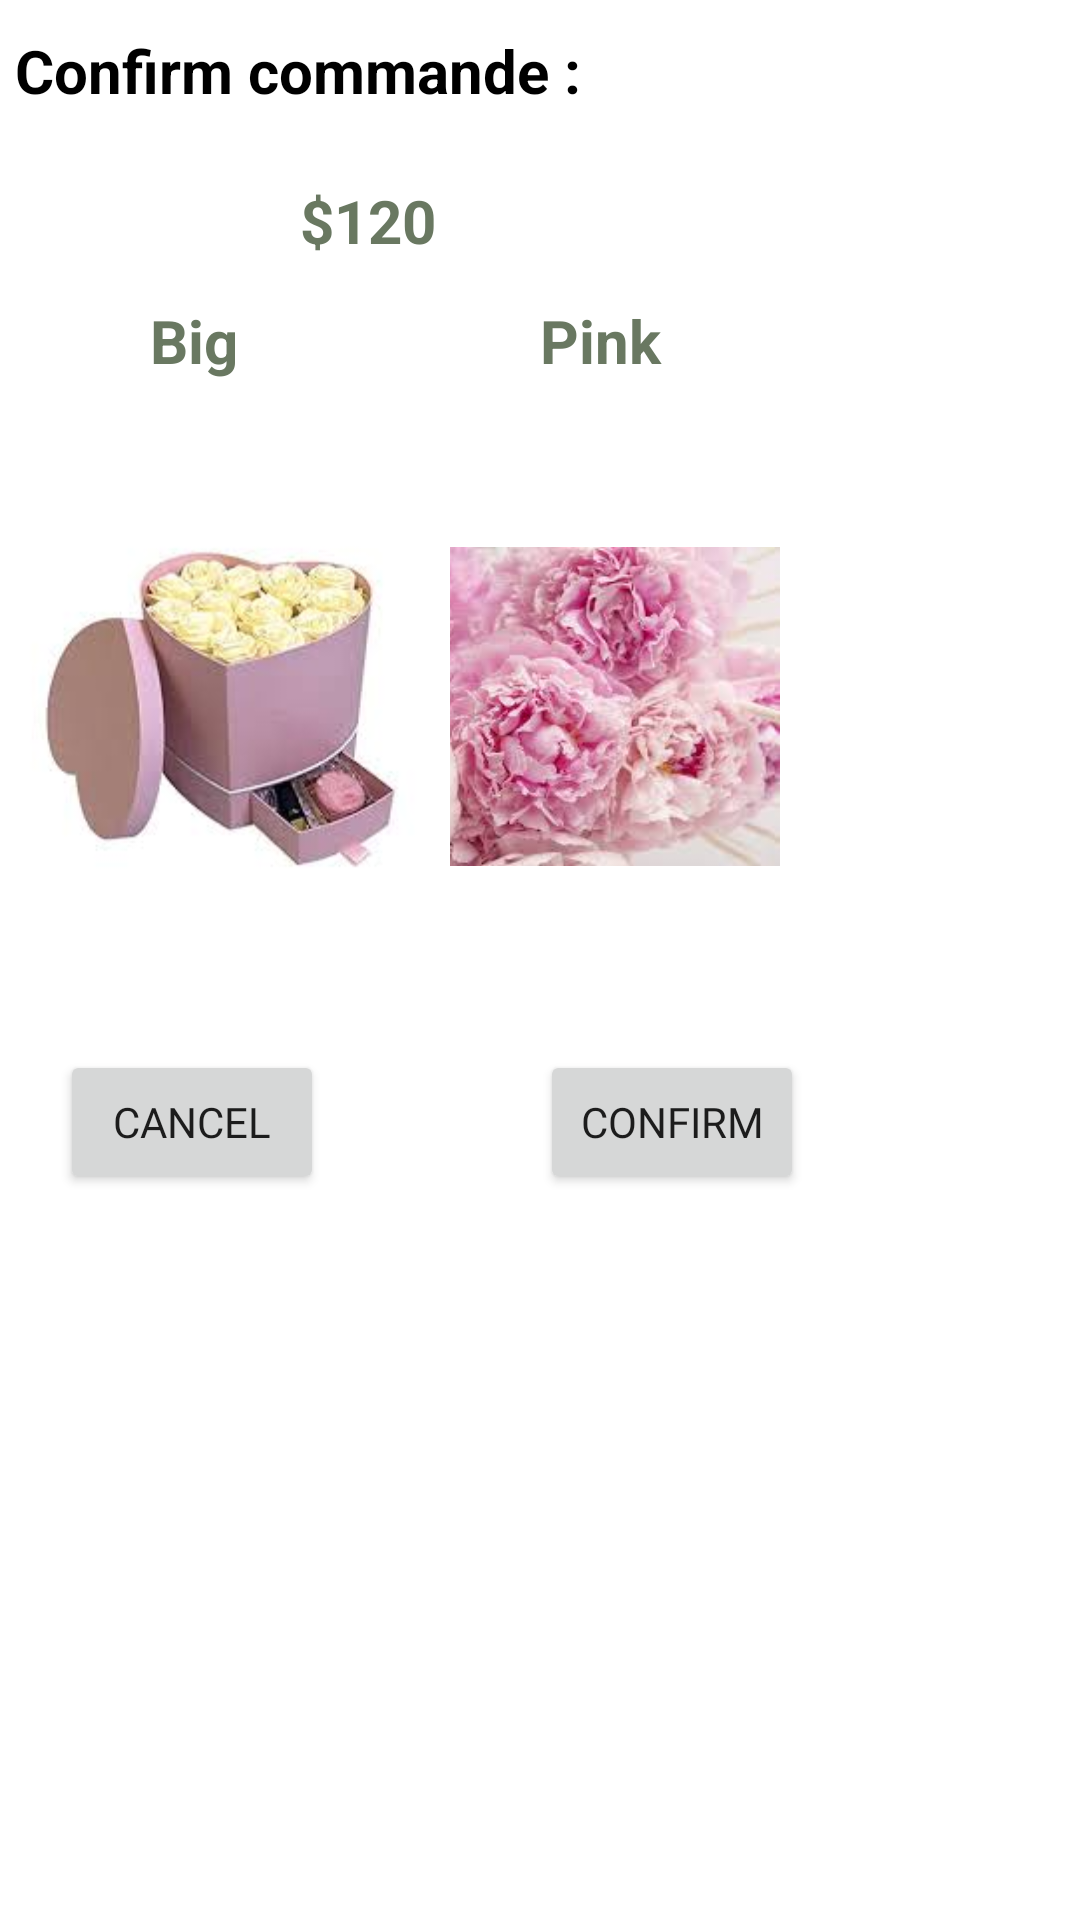

The Android layout XML behind this screen, and the referenced resources:
<!-- AndroidManifest.xml: application theme Theme.ArtiDeco -->
<!-- res/layout/alert_flowers.xml -->
<?xml version="1.0" encoding="utf-8"?>
<RelativeLayout
    xmlns:android="http://schemas.android.com/apk/res/android"
    xmlns:app="http://schemas.android.com/apk/res-auto"
    xmlns:tools="http://schemas.android.com/tools"
    android:layout_width="match_parent"
    android:layout_height="match_parent">

    <TextView
        android:id="@+id/textViewTitre"
        style="@style/txt_view"
        android:textSize="20dp"
        android:layout_marginStart="5dp"
        android:textColor="@color/black"
        android:layout_marginTop="10dp"
        android:text="Confirm commande :" />
    <TextView
        android:id="@+id/textView"
        style="@style/txt_view"
        android:textSize="20dp"
        android:layout_marginStart="100dp"
        android:layout_marginTop="60dp"
        android:text="$120" />

    <TextView
        android:id="@+id/textView4"
        style="@style/txt_view"
        android:textSize="20dp"
        android:layout_marginStart="180dp"
        android:layout_marginTop="100dp"
        android:text="Pink"
        />

    <TextView
        android:id="@+id/textView5"
        style="@style/txt_view"
        android:textSize="20dp"
        android:layout_marginStart="50dp"
        android:layout_marginTop="100dp"
        android:text="Big" />
    <Button
        android:id="@+id/confirm1"
        android:layout_width="wrap_content"
        android:layout_height="wrap_content"
        android:layout_marginTop="350dp"
        android:layout_marginStart="180dp"
        android:text="Confirm"
        android:fontFamily="@font/dancing_script_variable_font_wght"
        tools:ignore="MissingConstraints" />

    <Button
        android:id="@+id/cancel1"
        android:layout_width="wrap_content"
        android:layout_height="wrap_content"
        android:layout_marginStart="20dp"
        android:layout_marginTop="350dp"
        android:text="Cancel"
        android:fontFamily="@font/dancing_script_variable_font_wght"
        tools:ignore="MissingConstraints" />

    <ImageView
        android:id="@+id/imageView"
        android:layout_width="160dp"
        android:layout_height="171dp"
        android:layout_marginStart="100dp"
        android:layout_marginTop="150dp"
        app:srcCompat="@drawable/fw2"
        tools:ignore="MissingConstraints" />

    <ImageView
        android:id="@+id/imageView2"
        android:layout_width="150dp"
        android:layout_height="171dp"
        android:layout_marginTop="150dp"
        app:srcCompat="@drawable/emb1"
        tools:ignore="MissingConstraints" />
</RelativeLayout>
<!-- resources referenced by this layout -->
<resources>
  <color name="black">#FF000000</color>
  <!-- drawable emb1: png bitmap (drawable, 5064 bytes) -->
  <!-- drawable fw2: png bitmap (drawable, 10621 bytes) -->
  <style name="txt_view" parent="TextAppearance.AppCompat.Widget.TextView.SpinnerItem">
          <item name="android:layout_width">match_parent</item>
          <item name="android:layout_height">60dp</item>
          <item name="android:layout_marginTop">100px</item>
          <item name="android:textColor">@color/green</item>
          <item name="android:textSize">30dp</item>
          <item name="android:textStyle">bold</item>
      </style>
  <style name="Theme.ArtiDeco" parent="Theme.MaterialComponents.DayNight.DarkActionBar">
          
          <item name="colorPrimary">#697861</item>
          <item name="colorPrimaryVariant">#697861</item>
          <item name="colorOnPrimary">@color/white</item>
          
          <item name="colorSecondary">@color/teal_200</item>
          <item name="colorSecondaryVariant">@color/teal_700</item>
          <item name="colorOnSecondary">@color/black</item>
          
          <item name="android:statusBarColor" tools:targetApi="l">?attr/colorPrimaryVariant</item>
          
      </style>
  <color name="green">#697861</color>
  <color name="white">#FFFFFFFF</color>
  <color name="teal_200">#697861</color>
  <color name="teal_700">#FF018786</color>
</resources>
